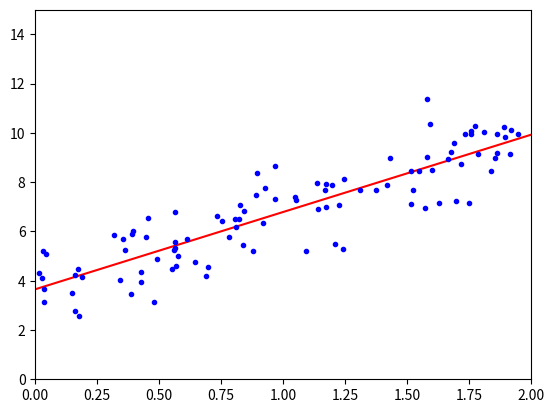

This figure's Python source:
import numpy as np
 
X =  2  * np.random.rand(100,1)
y = 4 + 3 * X + np.random.randn(100,1)

X_b = np.c_[np.ones((100,1)), X] #add x0 = 1 to each istance
theta_best = np.linalg.inv(X_b.T.dot(X_b)).dot(X_b.T).dot(y)

print(theta_best) 

#make some predictions
X_new = np.array([[0],[2]])
X_new_b = np.c_[np.ones((2,1)),X_new] #add X0 to the new data
y_predict = X_new_b.dot(theta_best)
print(y_predict)

#lets plot the model
import matplotlib.pyplot as plt

plt.plot(X_new, y_predict, "r-")
plt.plot(X,y, "b.")
plt.axis([0,2,0,15])
plt.show()
